Photos from the image-classification dataset "data" in the GitHub repository SainaPattanaik/Brain-Tumor-Classification. Its 4 classes are: glioma tumor, meningioma tumor, no tumor, pituitary tumor.

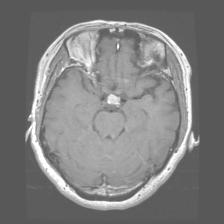
Label: pituitary tumor

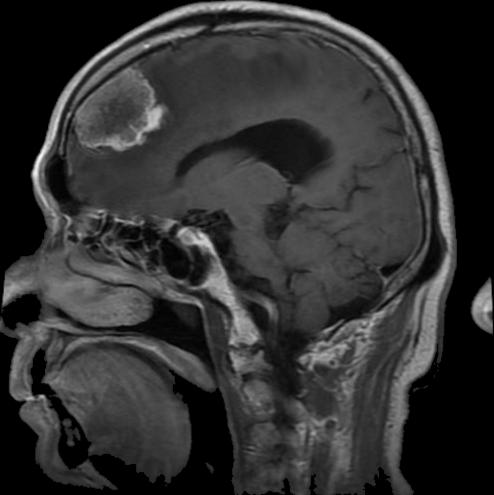
Label: meningioma tumor

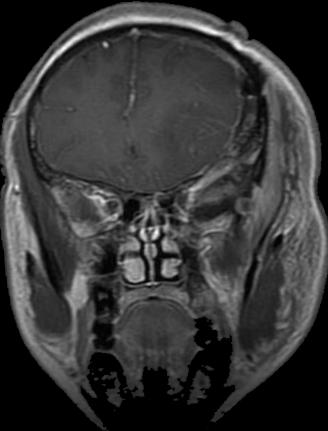
Label: glioma tumor

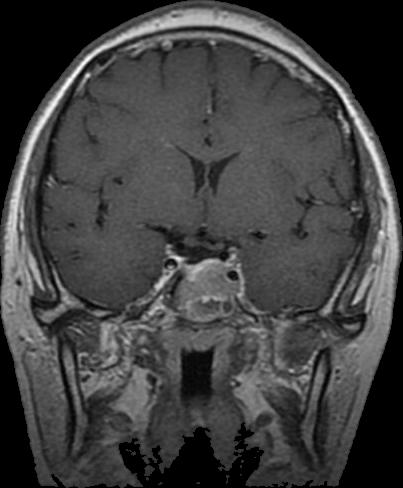
Label: pituitary tumor

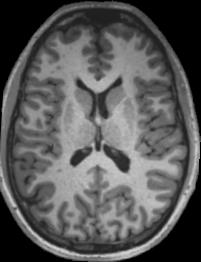
Label: no tumor

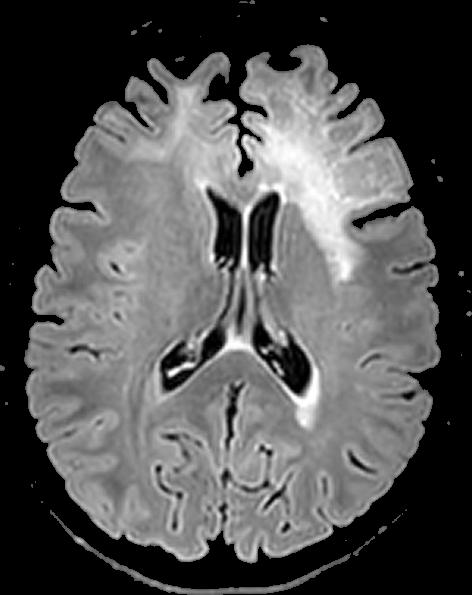
Label: no tumor
